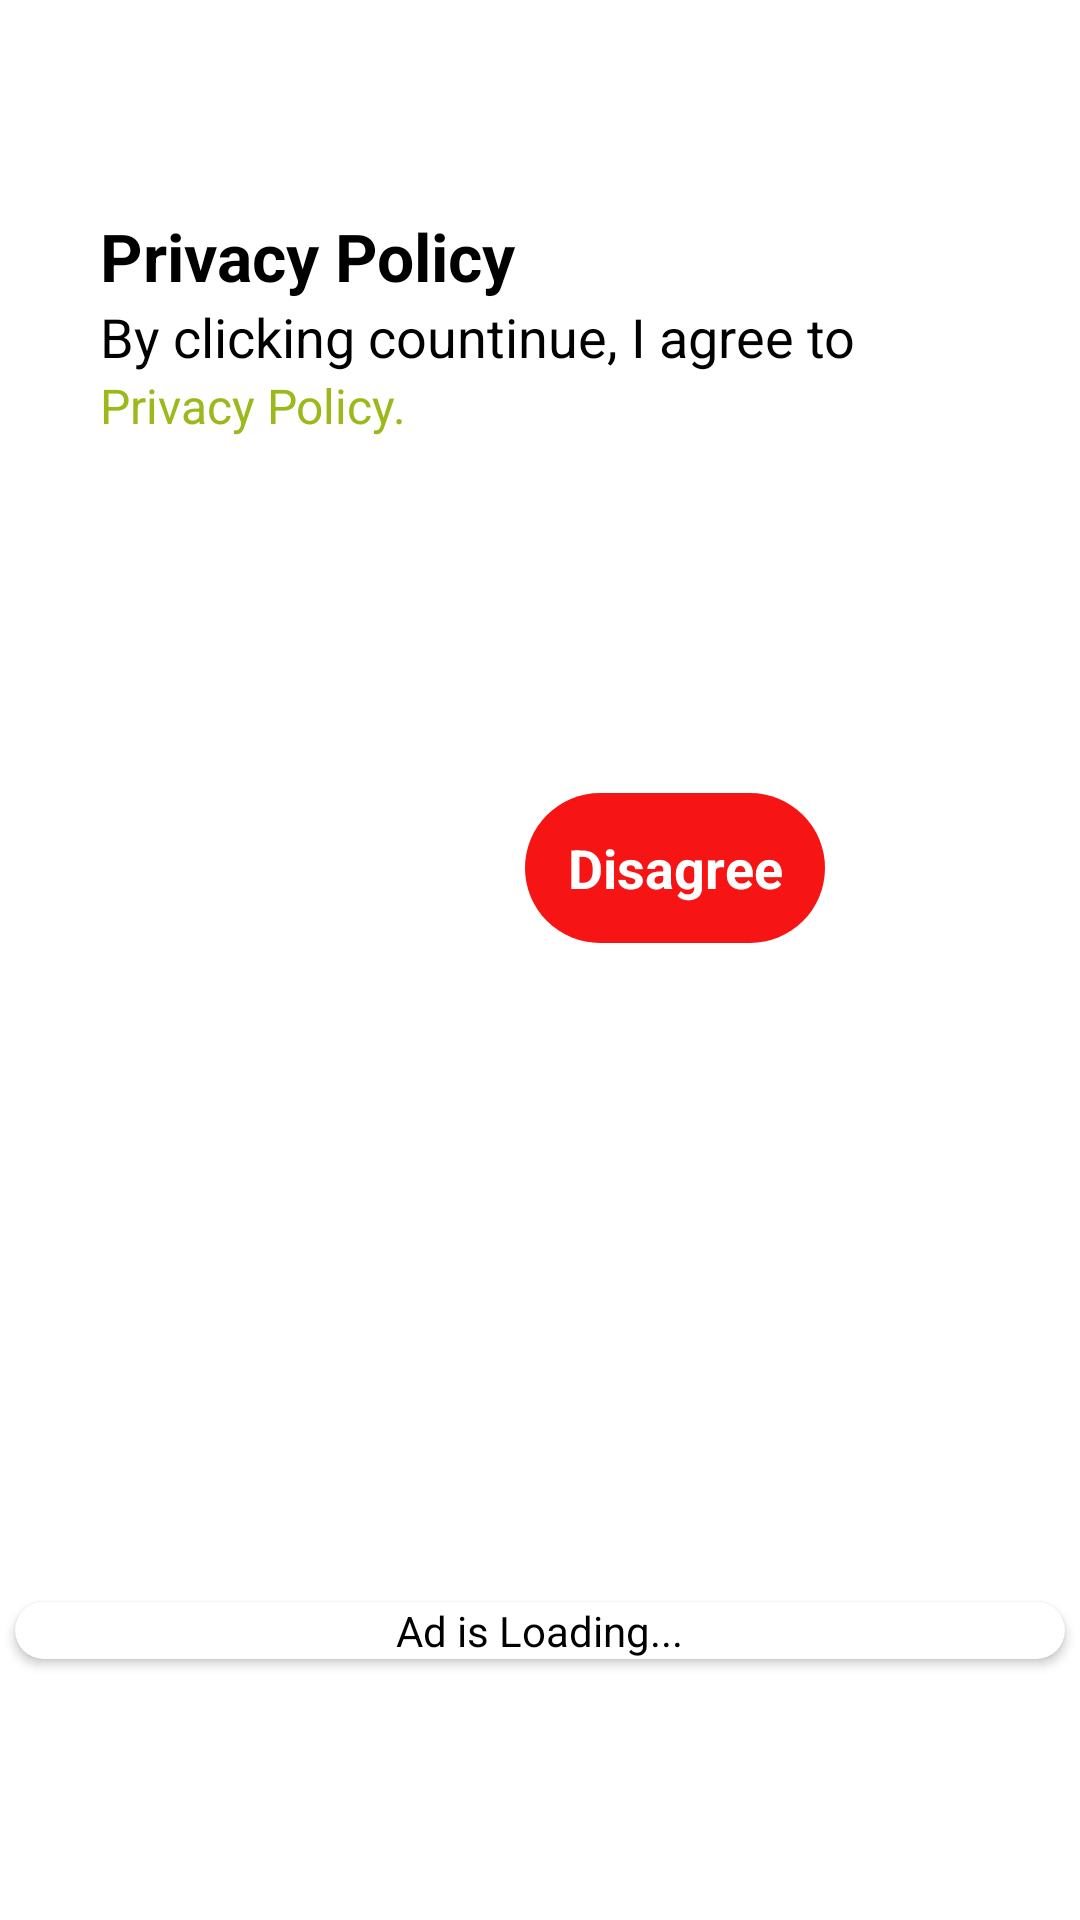

Write the Android layout XML for this screen, with the resource values it uses.
<!-- AndroidManifest.xml: application theme Theme.NaturePhotoFrame -->
<!-- res/layout/activity_privacy_policy.xml -->
<?xml version="1.0" encoding="utf-8"?>
<androidx.constraintlayout.widget.ConstraintLayout xmlns:android="http://schemas.android.com/apk/res/android"
    xmlns:app="http://schemas.android.com/apk/res-auto"
    xmlns:tools="http://schemas.android.com/tools"
    android:layout_width="match_parent"
    android:layout_height="match_parent"
    android:background="@drawable/app_background_flipped"
    tools:context=".Activities.PrivacyPolicy">

    <TextView
        android:id="@+id/textView"
        android:layout_width="wrap_content"
        android:layout_height="wrap_content"
        android:text="Privacy Policy"
        android:textColor="@color/black"
        android:textSize="22sp"
        android:textStyle="bold"
        app:layout_constraintBottom_toTopOf="@+id/cardView2"
        app:layout_constraintEnd_toEndOf="parent"
        app:layout_constraintHorizontal_bias="0.15"
        app:layout_constraintStart_toStartOf="parent"
        app:layout_constraintTop_toTopOf="parent"
        app:layout_constraintVertical_bias="0.13999999" />

    <TextView
        android:id="@+id/textView2"
        android:layout_width="wrap_content"
        android:layout_height="wrap_content"
        android:text="By clicking countinue, I agree to"
        android:textColor="@color/black"
        android:textSize="18sp"
        app:layout_constraintBottom_toTopOf="@+id/cardView2"
        app:layout_constraintEnd_toEndOf="@+id/textView"
        app:layout_constraintHorizontal_bias="0.0"
        app:layout_constraintStart_toStartOf="@+id/textView"
        app:layout_constraintTop_toBottomOf="@+id/textView"
        app:layout_constraintVertical_bias="0.0" />

    <TextView
        android:id="@+id/privacyPolicy"
        android:layout_width="wrap_content"
        android:layout_height="wrap_content"
        android:paddingBottom="10dp"
        android:text="Privacy Policy."
        android:textColor="@color/light_green"
        android:textSize="16sp"
        app:layout_constraintBottom_toTopOf="@+id/cardView2"
        app:layout_constraintEnd_toEndOf="@+id/textView2"
        app:layout_constraintHorizontal_bias="0.0"
        app:layout_constraintStart_toStartOf="@+id/textView2"
        app:layout_constraintTop_toBottomOf="@+id/textView2"
        app:layout_constraintVertical_bias="0.0" />

    <TextView
        android:id="@+id/agree"
        android:layout_width="100dp"
        android:layout_height="50dp"
        android:background="@drawable/agree_btn"
        android:gravity="center"
        android:padding="4dp"
        android:text="Agree"
        android:textColor="@color/white"
        android:textSize="18sp"
        android:textStyle="bold"
        app:layout_constraintBottom_toTopOf="@+id/cardView2"
        app:layout_constraintEnd_toEndOf="parent"
        app:layout_constraintHorizontal_bias="0.0"
        app:layout_constraintStart_toStartOf="@+id/privacyPolicy"
        app:layout_constraintTop_toBottomOf="@+id/privacyPolicy"
        app:layout_constraintVertical_bias="0.32999998" />

    <TextView
        android:id="@+id/disagree"
        android:layout_width="100dp"
        android:layout_height="50dp"
        android:background="@drawable/exit_no"
        android:gravity="center"
        android:padding="4dp"
        android:text="Disagree"
        android:textColor="@color/white"
        android:textSize="18sp"
        android:textStyle="bold"
        app:layout_constraintBottom_toBottomOf="@+id/agree"
        app:layout_constraintEnd_toEndOf="parent"
        app:layout_constraintHorizontal_bias="0.33"
        app:layout_constraintStart_toEndOf="@+id/agree"
        app:layout_constraintTop_toTopOf="@+id/agree" />

    <androidx.cardview.widget.CardView
        android:id="@+id/cardView2"
        android:layout_width="350dp"
        android:layout_height="wrap_content"
        app:cardCornerRadius="10dp"
        app:cardMaxElevation="10dp"
        app:layout_constraintBottom_toBottomOf="parent"
        app:layout_constraintEnd_toEndOf="parent"
        app:layout_constraintStart_toStartOf="parent"
        app:layout_constraintTop_toTopOf="parent"
        app:layout_constraintVertical_bias="0.86">

        <TextView
            android:id="@+id/loadingtxt2"
            android:layout_width="wrap_content"
            android:layout_height="wrap_content"
            android:layout_gravity="center"
            android:text="Ad is Loading..."
            android:textColor="@color/black" />

        <LinearLayout
            android:layout_width="match_parent"
            android:layout_height="wrap_content"
            android:orientation="vertical"
            app:layout_constraintBottom_toBottomOf="parent"
            app:layout_constraintEnd_toEndOf="parent"
            app:layout_constraintStart_toStartOf="parent"
            app:layout_constraintTop_toTopOf="parent">

            <FrameLayout
                android:id="@+id/fl_adplaceholder"
                android:layout_width="match_parent"
                android:layout_height="wrap_content" />
        </LinearLayout>
    </androidx.cardview.widget.CardView>
</androidx.constraintlayout.widget.ConstraintLayout>
<!-- resources referenced by this layout -->
<resources>
  <color name="black">#FF000000</color>
  <color name="light_green">#9bb91b </color>
  <color name="white">#FFFFFFFF</color>
  <!-- drawable exit_no (drawable) -->
  <?xml version="1.0" encoding="utf-8"?>
  <shape xmlns:android="http://schemas.android.com/apk/res/android">
  
      <solid android:color="@color/DarkRed"/>
      <corners android:radius="40dp"/>
  </shape>
  <style name="Theme.NaturePhotoFrame" parent="Theme.MaterialComponents.DayNight.NoActionBar">
          
          <item name="colorPrimary">@color/purple_500</item>
          <item name="colorPrimaryVariant">@color/purple_700</item>
          <item name="colorOnPrimary">@color/white</item>
          
          <item name="colorSecondary">@color/teal_200</item>
          <item name="colorSecondaryVariant">@color/teal_700</item>
          <item name="colorOnSecondary">@color/black</item>
          
          <item name="android:statusBarColor" tools:targetApi="l">?attr/colorPrimaryVariant</item>
          
      </style>
  <color name="DarkRed">#F61414</color>
  <color name="purple_500">#FF6200EE</color>
  <color name="purple_700">#FF3700B3</color>
  <color name="teal_200">#FF03DAC5</color>
  <color name="teal_700">#FF018786</color>
</resources>
